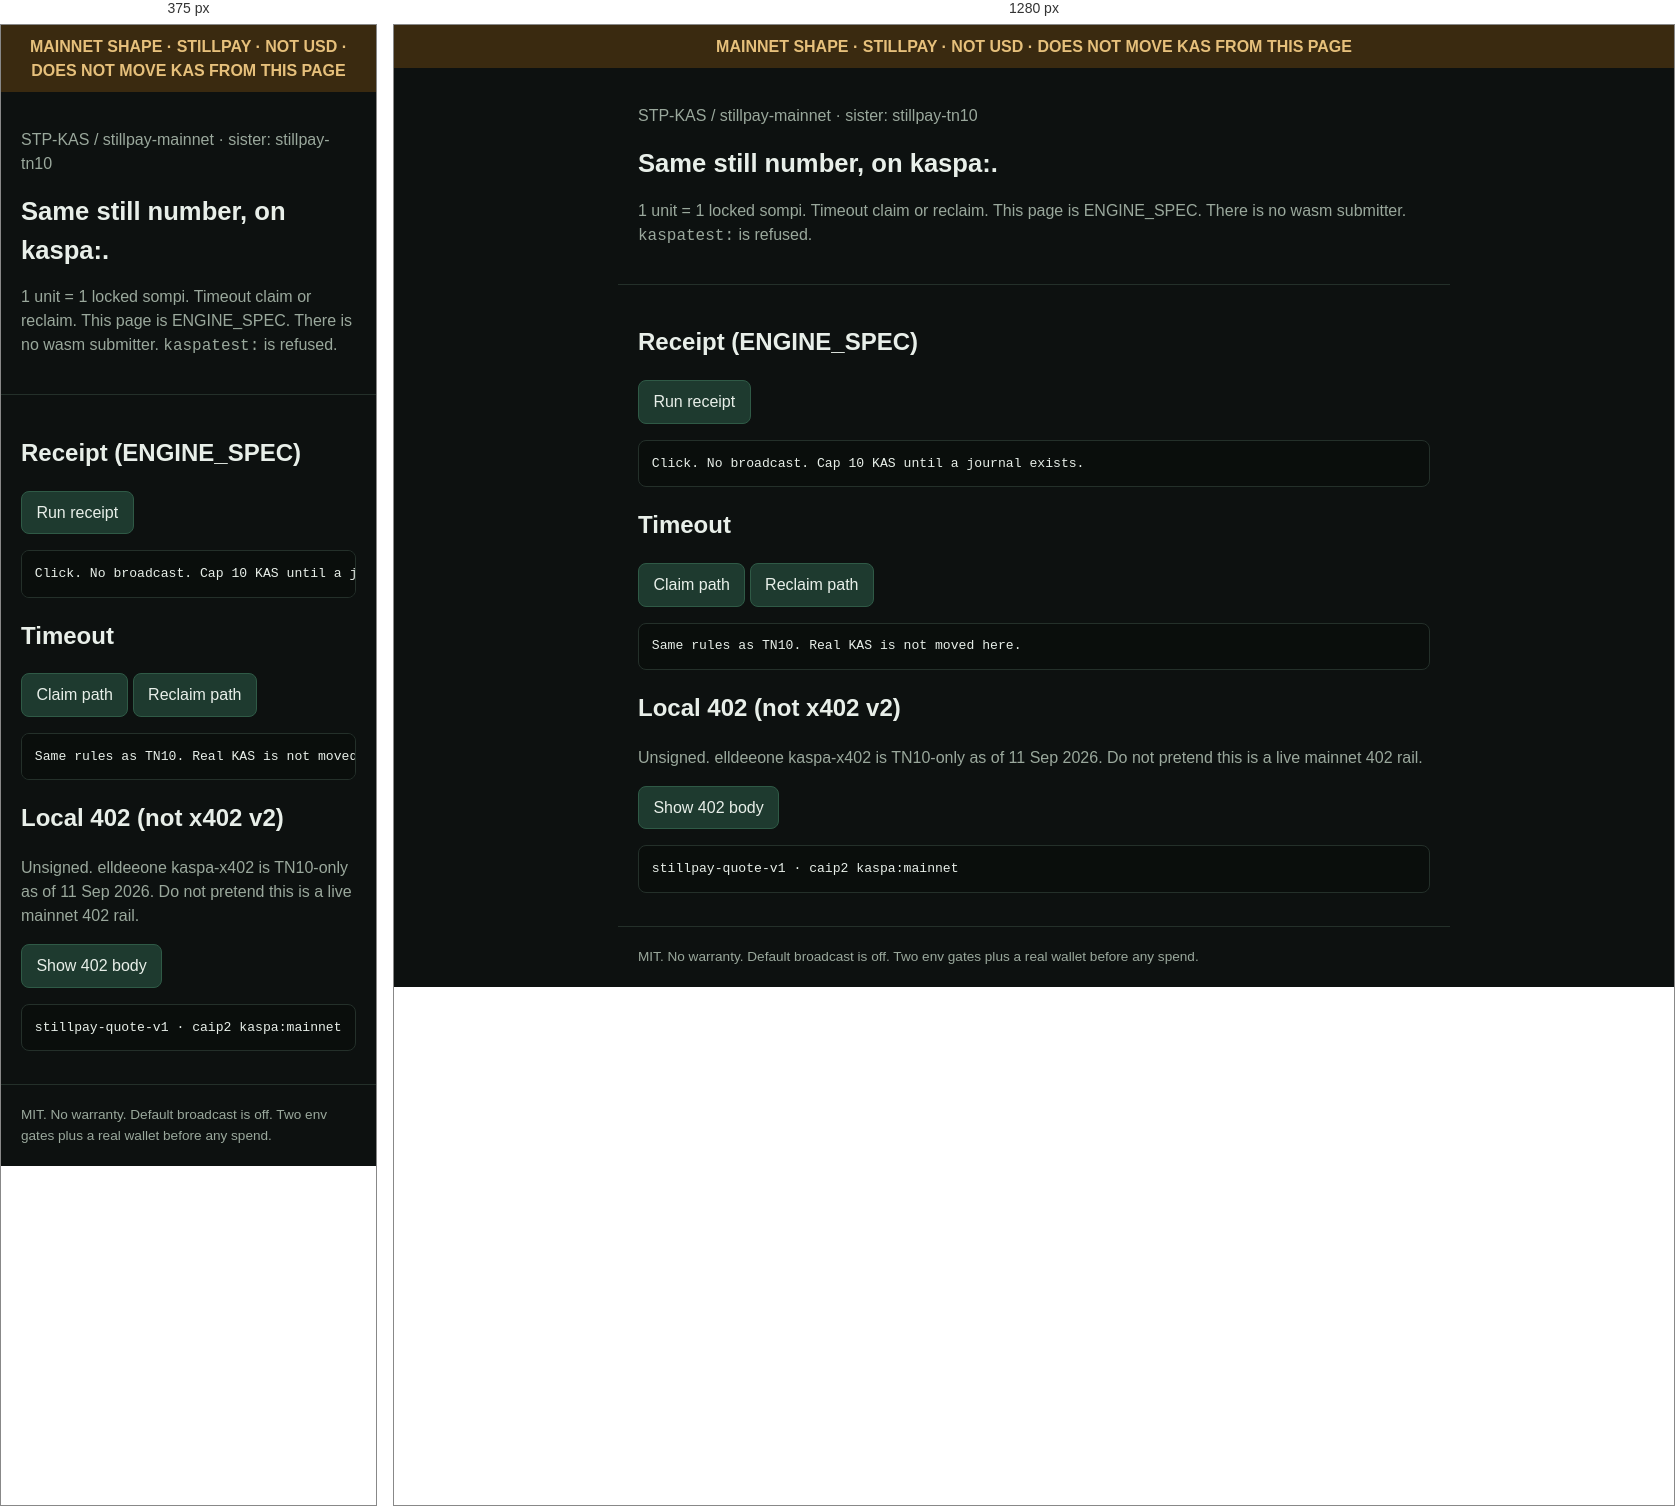
Rendered at 375 px and 1280 px, left to right.

<!-- file: index.html -->
<!doctype html>
<html lang="en">
<head>
  <meta charset="utf-8">
  <meta name="viewport" content="width=device-width, initial-scale=1">
  <title>stillpay — mainnet</title>
  <link rel="stylesheet" href="/web/style.css">
</head>
<body>
  <div class="banner">MAINNET SHAPE · STILLPAY · NOT USD · DOES NOT MOVE KAS FROM THIS PAGE</div>
  <header>
    <p class="muted">STP-KAS / stillpay-mainnet · sister: stillpay-tn10</p>
    <h1>Same still number, on kaspa:.</h1>
    <p class="lead">1 unit = 1 locked sompi. Timeout claim or reclaim. This page is ENGINE_SPEC. There is no wasm submitter. <code>kaspatest:</code> is refused.</p>
  </header>
  <main>
    <h2>Receipt (ENGINE_SPEC)</h2>
    <p><button id="run" type="button">Run receipt</button></p>
    <pre id="demo">Click. No broadcast. Cap 10 KAS until a journal exists.</pre>
    <h2>Timeout</h2>
    <p>
      <button id="run-timeout-claim" type="button">Claim path</button>
      <button id="run-timeout" type="button">Reclaim path</button>
    </p>
    <pre id="timeout-out">Same rules as TN10. Real KAS is not moved here.</pre>
    <h2>Local 402 (not x402 v2)</h2>
    <p class="muted">Unsigned. elldeeone kaspa-x402 is TN10-only as of 11 Sep 2026. Do not pretend this is a live mainnet 402 rail.</p>
    <p><button id="run-402" type="button">Show 402 body</button></p>
    <pre id="quote-out">stillpay-quote-v1 · caip2 kaspa:mainnet</pre>
  </main>
  <footer>MIT. No warranty. Default broadcast is off. Two env gates plus a real wallet before any spend.</footer>
  <script type="module" src="/web/app.js"></script>
</body>
</html>


/* @media block from style.css */
@media (min-width: 720px) { .grid { grid-template-columns: 1fr 1fr; } }